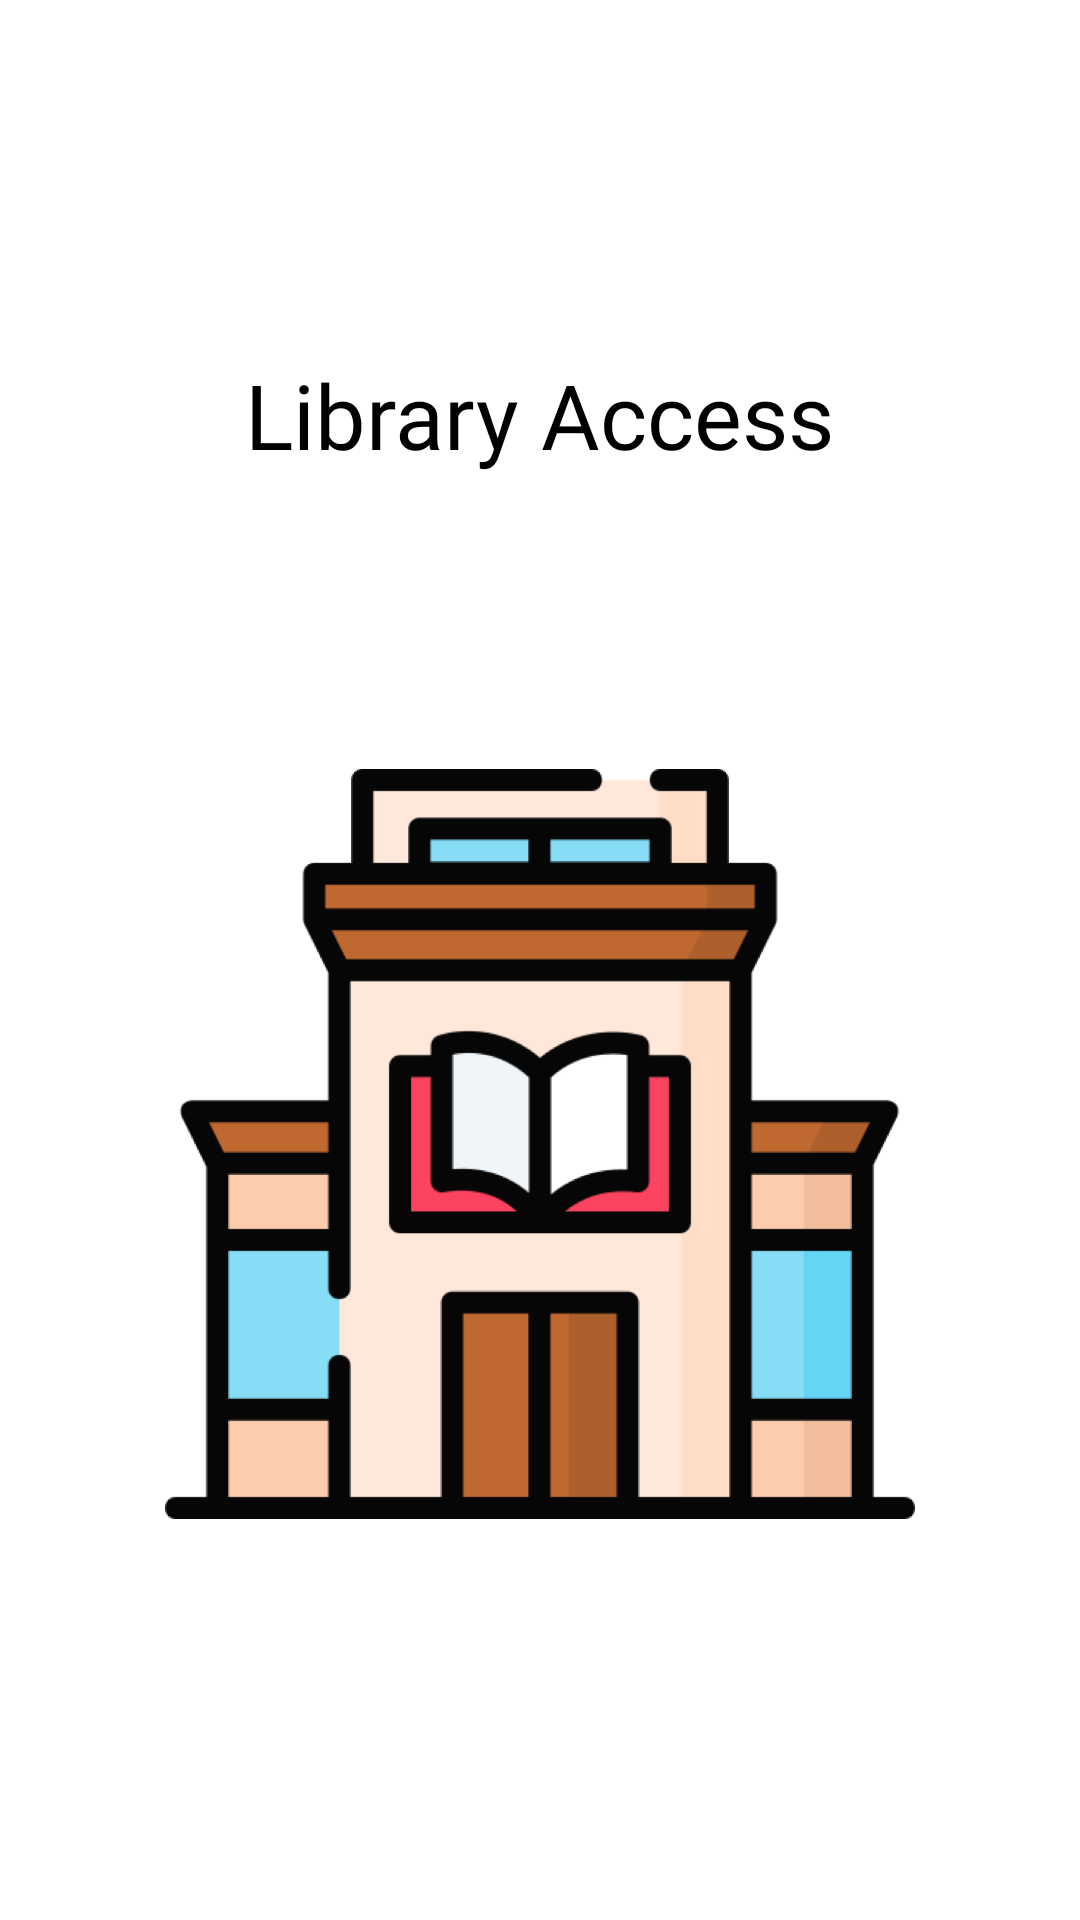

Layout XML and referenced resources for this Android screen:
<!-- AndroidManifest.xml: application theme Theme.LibraryAccess -->
<!-- res/layout/activity_get_started.xml -->
<?xml version="1.0" encoding="utf-8"?>
<androidx.constraintlayout.widget.ConstraintLayout xmlns:android="http://schemas.android.com/apk/res/android"
    xmlns:app="http://schemas.android.com/apk/res-auto"
    xmlns:tools="http://schemas.android.com/tools"
    android:layout_width="match_parent"
    android:layout_height="match_parent"
    tools:context=".GetStartedActivity">

    <TextView
        android:id="@+id/t1"
        android:layout_width="wrap_content"
        android:layout_height="wrap_content"
        android:fontFamily="@font/mystery_quest"
        android:text="Library Access"
        android:textColor="@color/black"
        android:textSize="30sp"
        android:layout_marginTop="118dp"
        app:layout_constraintTop_toTopOf="parent"
        app:layout_constraintEnd_toEndOf="parent"
        app:layout_constraintStart_toStartOf="parent" />

    <ImageView
        android:id="@+id/img"
        android:layout_width="250dp"
        android:layout_height="250dp"
        android:src="@drawable/lib_img"
        android:layout_marginTop="98dp"
        app:layout_constraintEnd_toEndOf="parent"
        app:layout_constraintStart_toStartOf="parent"
        app:layout_constraintTop_toBottomOf="@id/t1" />

    <LinearLayout
        android:id="@+id/startnow_btn"
        android:layout_width="match_parent"
        android:layout_height="40dp"
        android:background="@drawable/button"
        android:orientation="horizontal"
        android:layout_marginTop="170dp"
        android:layout_marginStart="33dp"
        android:layout_marginEnd="33dp"
        android:gravity="center"
        app:layout_constraintTop_toBottomOf="@+id/img">

        <TextView
            android:layout_width="wrap_content"
            android:layout_height="wrap_content"
            android:fontFamily="@font/montserrat_bold"
            android:text="Start now"
            android:textColor="@color/white"
            android:textSize="18sp" />
        <ImageView
            android:layout_width="24dp"
            android:layout_height="24dp"
            android:layout_gravity="center"
            android:layout_marginStart="10dp"
            android:src="@drawable/right_arrow"/>

    </LinearLayout>
</androidx.constraintlayout.widget.ConstraintLayout>
<!-- resources referenced by this layout -->
<resources>
  <!-- drawable lib_img: png bitmap (drawable, 34392 bytes) -->
  <!-- drawable right_arrow: png bitmap (drawable, 459 bytes) -->
  <style name="Theme.LibraryAccess" parent="Theme.MaterialComponents.Light.NoActionBar">
          
          <item name="colorPrimary">@color/black</item>
          <item name="colorPrimaryVariant">@color/black</item>
          <item name="colorOnPrimary">@color/white</item>
          
          <item name="colorSecondary">@color/black</item>
          <item name="colorSecondaryVariant">@color/black</item>
          <item name="colorOnSecondary">@color/black</item>
          
          <item name="android:statusBarColor">?attr/colorPrimaryVariant</item>
          
      </style>
  <!-- not gathered from this repository: default colours our renderer supplied (Android Studio template values) -->
  <color name="black">#FF000000</color>
  <color name="white">#FFFFFFFF</color>
</resources>
